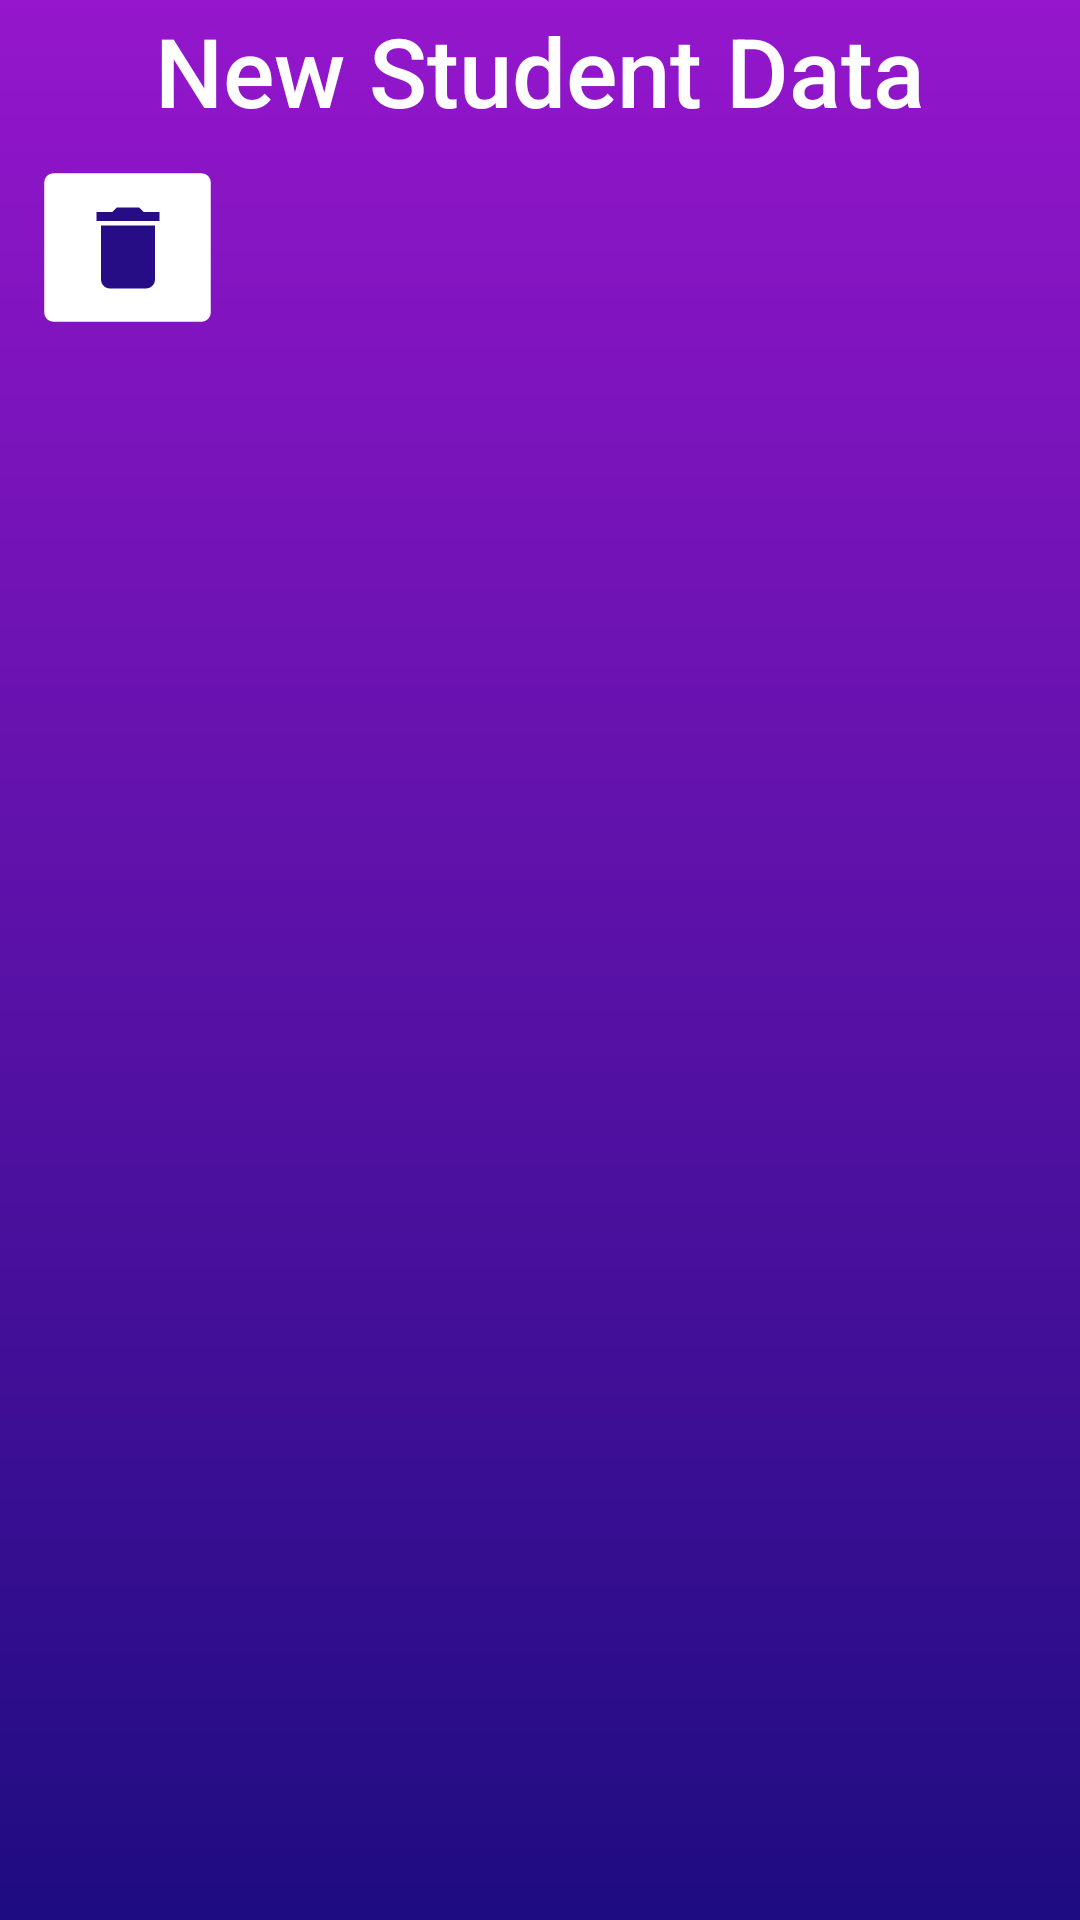

Here is an Android app screen rendered from its layout file. Give the layout XML and the strings, colors and styles it references.
<!-- AndroidManifest.xml: application theme Theme.SJC_Demo -->
<!-- res/layout/activity_aanew_user.xml -->
<?xml version="1.0" encoding="utf-8"?>
<androidx.constraintlayout.widget.ConstraintLayout xmlns:android="http://schemas.android.com/apk/res/android"
    xmlns:app="http://schemas.android.com/apk/res-auto"
    xmlns:tools="http://schemas.android.com/tools"
    android:id="@+id/main"
    android:layout_width="match_parent"
    android:layout_height="match_parent"
    android:background="@drawable/mp_background"
    tools:context=".AANewUser">

    <TextView
        android:id="@+id/textView"
        android:layout_width="wrap_content"
        android:layout_height="wrap_content"
        android:layout_marginTop="2dp"
        android:fontFamily="sans-serif-medium"
        android:text="New Student Data"
        android:textColor="#FFFFFF"
        android:textSize="32sp"
        app:layout_constraintBottom_toBottomOf="parent"
        app:layout_constraintEnd_toEndOf="parent"
        app:layout_constraintStart_toStartOf="parent"
        app:layout_constraintTop_toTopOf="parent"
        app:layout_constraintVertical_bias="0.0" />

    <ImageView
        android:id="@+id/imageView3"
        android:layout_width="26dp"
        android:layout_height="27dp"
        android:layout_marginTop="7dp"
        android:layout_marginEnd="7dp"
        app:layout_constraintEnd_toEndOf="parent"
        app:layout_constraintTop_toTopOf="parent"
        app:srcCompat="@drawable/baseline_directions_bus_white" />

    <androidx.recyclerview.widget.RecyclerView
        android:id="@+id/recyclerView"
        android:layout_width="0dp"
        android:layout_height="0dp"
        android:layout_marginLeft="10dp"
        android:layout_marginTop="70dp"
        android:layout_marginRight="10dp"
        app:layout_constraintBottom_toBottomOf="parent"
        app:layout_constraintEnd_toEndOf="parent"
        app:layout_constraintStart_toStartOf="parent"
        app:layout_constraintTop_toBottomOf="@+id/textView" />

    <ImageButton
        android:id="@+id/del_ent_btn"
        android:layout_width="45dp"
        android:layout_height="45dp"
        android:layout_marginStart="20dp"
        android:layout_marginTop="60dp"
        android:backgroundTint="@color/white"
        android:scaleX="1.5"
        android:scaleY="1.5"
        app:layout_constraintStart_toStartOf="parent"
        app:layout_constraintTop_toTopOf="parent"
        app:srcCompat="@drawable/baseline_delete_24"
        app:tint="#270D85" />


</androidx.constraintlayout.widget.ConstraintLayout>
<!-- resources referenced by this layout -->
<resources>
  <!-- drawable baseline_delete_24 (drawable) -->
  <vector xmlns:android="http://schemas.android.com/apk/res/android" android:height="24dp" android:tint="#5005A4" android:viewportHeight="24" android:viewportWidth="24" android:width="24dp">
        
      <path android:fillColor="@android:color/white" android:pathData="M6,19c0,1.1 0.9,2 2,2h8c1.1,0 2,-0.9 2,-2V7H6v12zM19,4h-3.5l-1,-1h-5l-1,1H5v2h14V4z"/>
      
  </vector>
  <!-- drawable mp_background (drawable) -->
  <?xml version="1.0" encoding="utf-8"?>
  <shape xmlns:android="http://schemas.android.com/apk/res/android">
  
      <gradient android:type="linear" android:angle="100" android:startColor="#9516CC" android:endColor="#1E0C81"/>
  
  </shape>
  <style name="Theme.SJC_Demo" parent="Base.Theme.SJC_Demo" />
  <style name="Base.Theme.SJC_Demo" parent="Theme.Material3.DayNight.NoActionBar">
          
          
      </style>
  <!-- not gathered from this repository: default colours our renderer supplied (Android Studio template values) -->
  <color name="white">#FFFFFFFF</color>
</resources>
